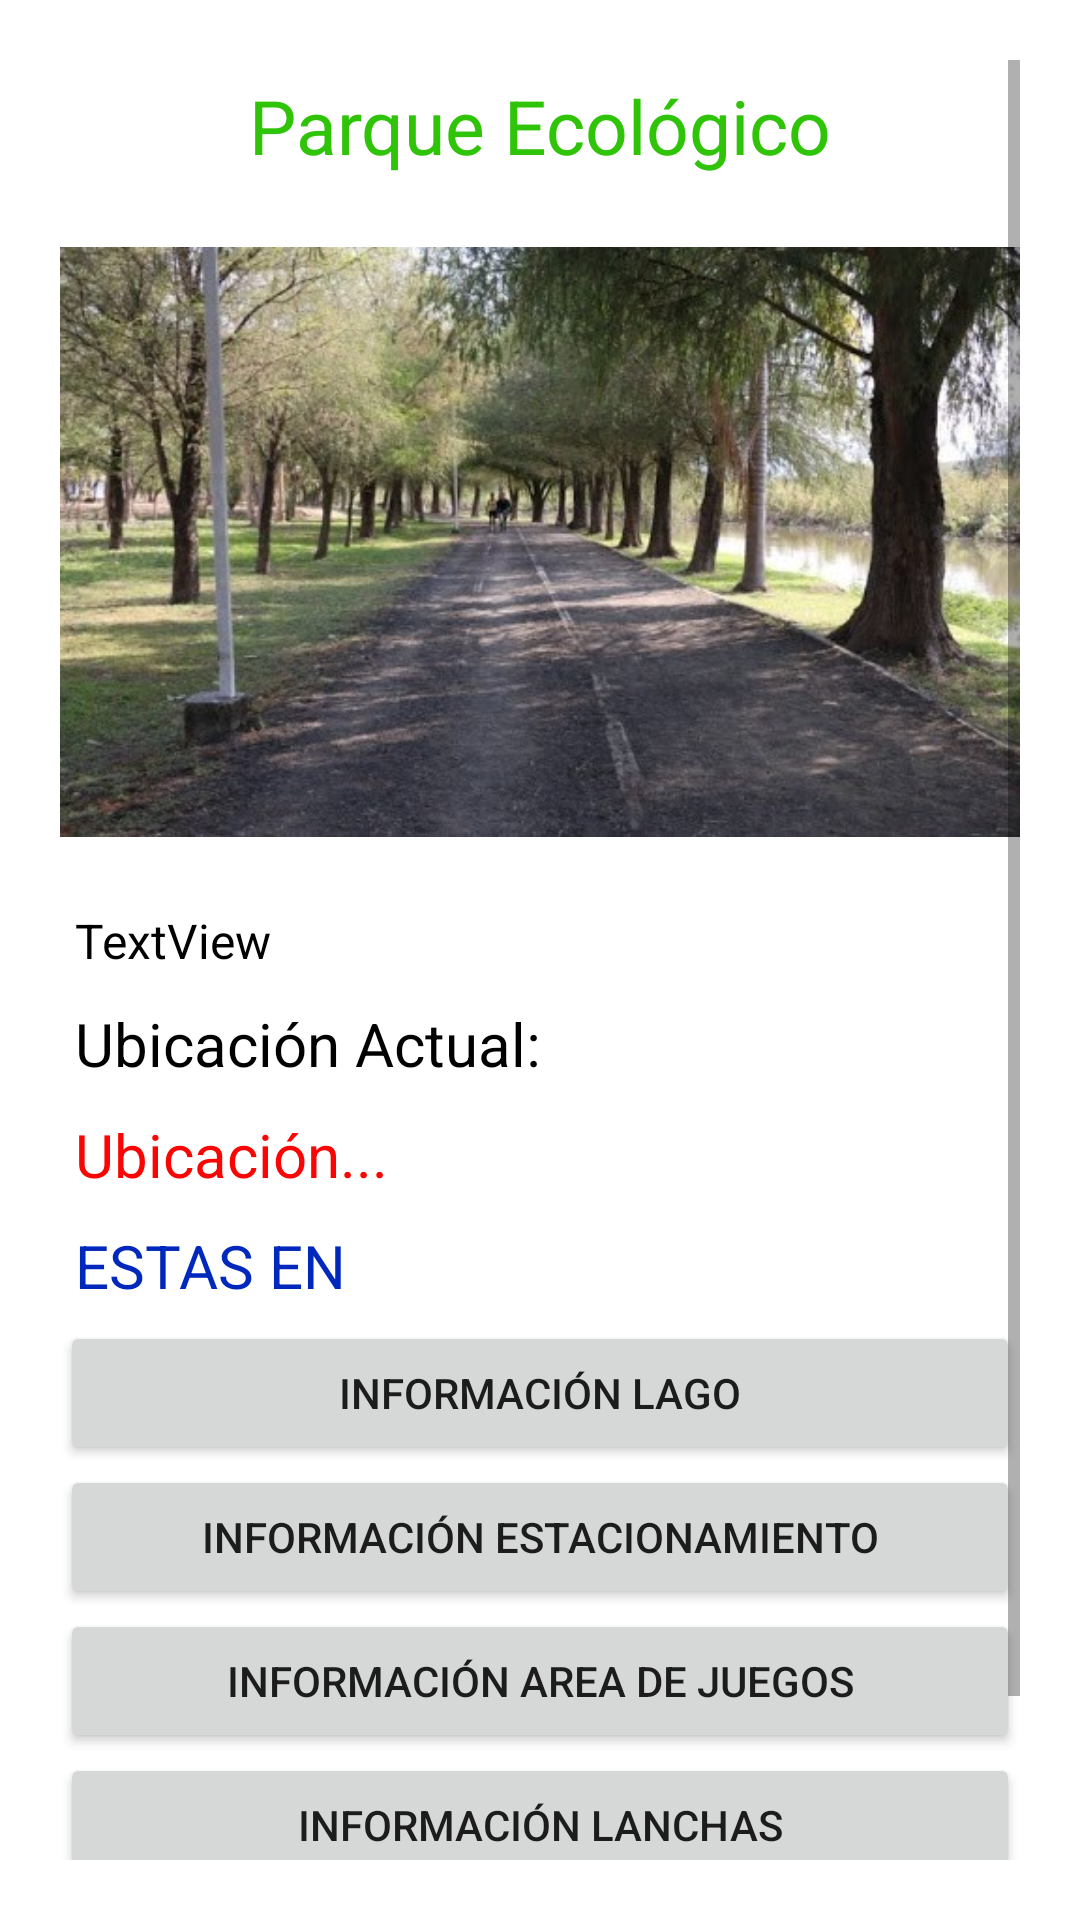

Produce the Android XML layout that renders to this screen, including the resource entries it uses.
<!-- AndroidManifest.xml: application theme Theme.LADM_U5_GeoMapaParque -->
<!-- res/layout/activity_main.xml -->
<?xml version="1.0" encoding="utf-8"?>
<LinearLayout xmlns:android="http://schemas.android.com/apk/res/android"
    xmlns:app="http://schemas.android.com/apk/res-auto"
    xmlns:tools="http://schemas.android.com/tools"
    android:layout_width="match_parent"
    android:orientation="vertical"
    android:padding="20dp"
    android:layout_height="match_parent"
    tools:context=".MainActivity">

    <ScrollView
        android:layout_width="match_parent"
        android:layout_height="match_parent">

        <LinearLayout
            android:layout_width="wrap_content"
            android:layout_height="wrap_content"
            android:orientation="vertical">
    <TextView
        android:layout_width="match_parent"
        android:layout_height="wrap_content"
        android:gravity="center"
        android:padding="5dp"
        android:textColor="#2FC407"
        android:text="Parque Ecológico"
        android:textSize="25sp" />

    <ImageView
        android:id="@+id/imageView"
        android:layout_width="match_parent"
        android:layout_height="234dp"
        app:srcCompat="@drawable/parque" />

    <TextView
        android:id="@+id/textView"
        android:layout_width="match_parent"
        android:padding="5dp"
        android:textSize="16sp"
        android:textColor="@color/black"
        android:layout_height="wrap_content"
        android:text="TextView" />

            <TextView
                android:layout_width="match_parent"
                android:layout_height="wrap_content"
                android:textSize="20sp"
                android:padding="5dp"
                android:textColor="@color/black"
                android:text="Ubicación Actual:"/>


    <TextView
        android:id="@+id/textView2"
        android:layout_width="match_parent"
        android:textSize="20sp"
        android:textColor="#FA0404"
        android:padding="5dp"
        android:layout_height="wrap_content"
        android:text="Ubicación..." />


    <TextView
        android:id="@+id/textView3"
        android:layout_width="match_parent"
        android:layout_height="wrap_content"
        android:padding="5dp"
        android:text="ESTAS EN"
        android:textColor="#0028BD"
        android:textSize="20sp" />

            <Button
                android:layout_width="match_parent"
                android:layout_height="wrap_content"
                android:text="Información lago"
                android:id="@+id/lago"/>

            <Button
                android:layout_width="match_parent"
                android:layout_height="wrap_content"
                android:text="Información estacionamiento"
                android:id="@+id/estacionamiento"/>

            <Button
                android:layout_width="match_parent"
                android:layout_height="wrap_content"
                android:text="Información area de juegos"
                android:id="@+id/juegos"/>

            <Button
                android:layout_width="match_parent"
                android:layout_height="wrap_content"
                android:text="Información lanchas"
                android:id="@+id/lanchas"/>

            <Button
                android:layout_width="match_parent"
                android:layout_height="wrap_content"
                android:text="Información entrada principal"
                android:id="@+id/entrada"/>

        </LinearLayout>

</ScrollView>


</LinearLayout>
<!-- resources referenced by this layout -->
<resources>
  <!-- drawable parque: jpg bitmap (drawable, 68126 bytes) -->
  <style name="Theme.LADM_U5_GeoMapaParque" parent="Theme.MaterialComponents.DayNight.DarkActionBar">
          
          <item name="colorPrimary">@color/purple_500</item>
          <item name="colorPrimaryVariant">@color/purple_700</item>
          <item name="colorOnPrimary">@color/white</item>
          
          <item name="colorSecondary">@color/teal_200</item>
          <item name="colorSecondaryVariant">@color/teal_700</item>
          <item name="colorOnSecondary">@color/black</item>
          
          <item name="android:statusBarColor" tools:targetApi="l">?attr/colorPrimaryVariant</item>
          
      </style>
  <!-- not gathered from this repository: default colours our renderer supplied (Android Studio template values) -->
  <color name="purple_500">#FF6200EE</color>
  <color name="purple_700">#FF3700B3</color>
  <color name="teal_200">#FF03DAC5</color>
  <color name="teal_700">#FF018786</color>
  <color name="black">#FF000000</color>
  <color name="white">#FFFFFFFF</color>
</resources>
